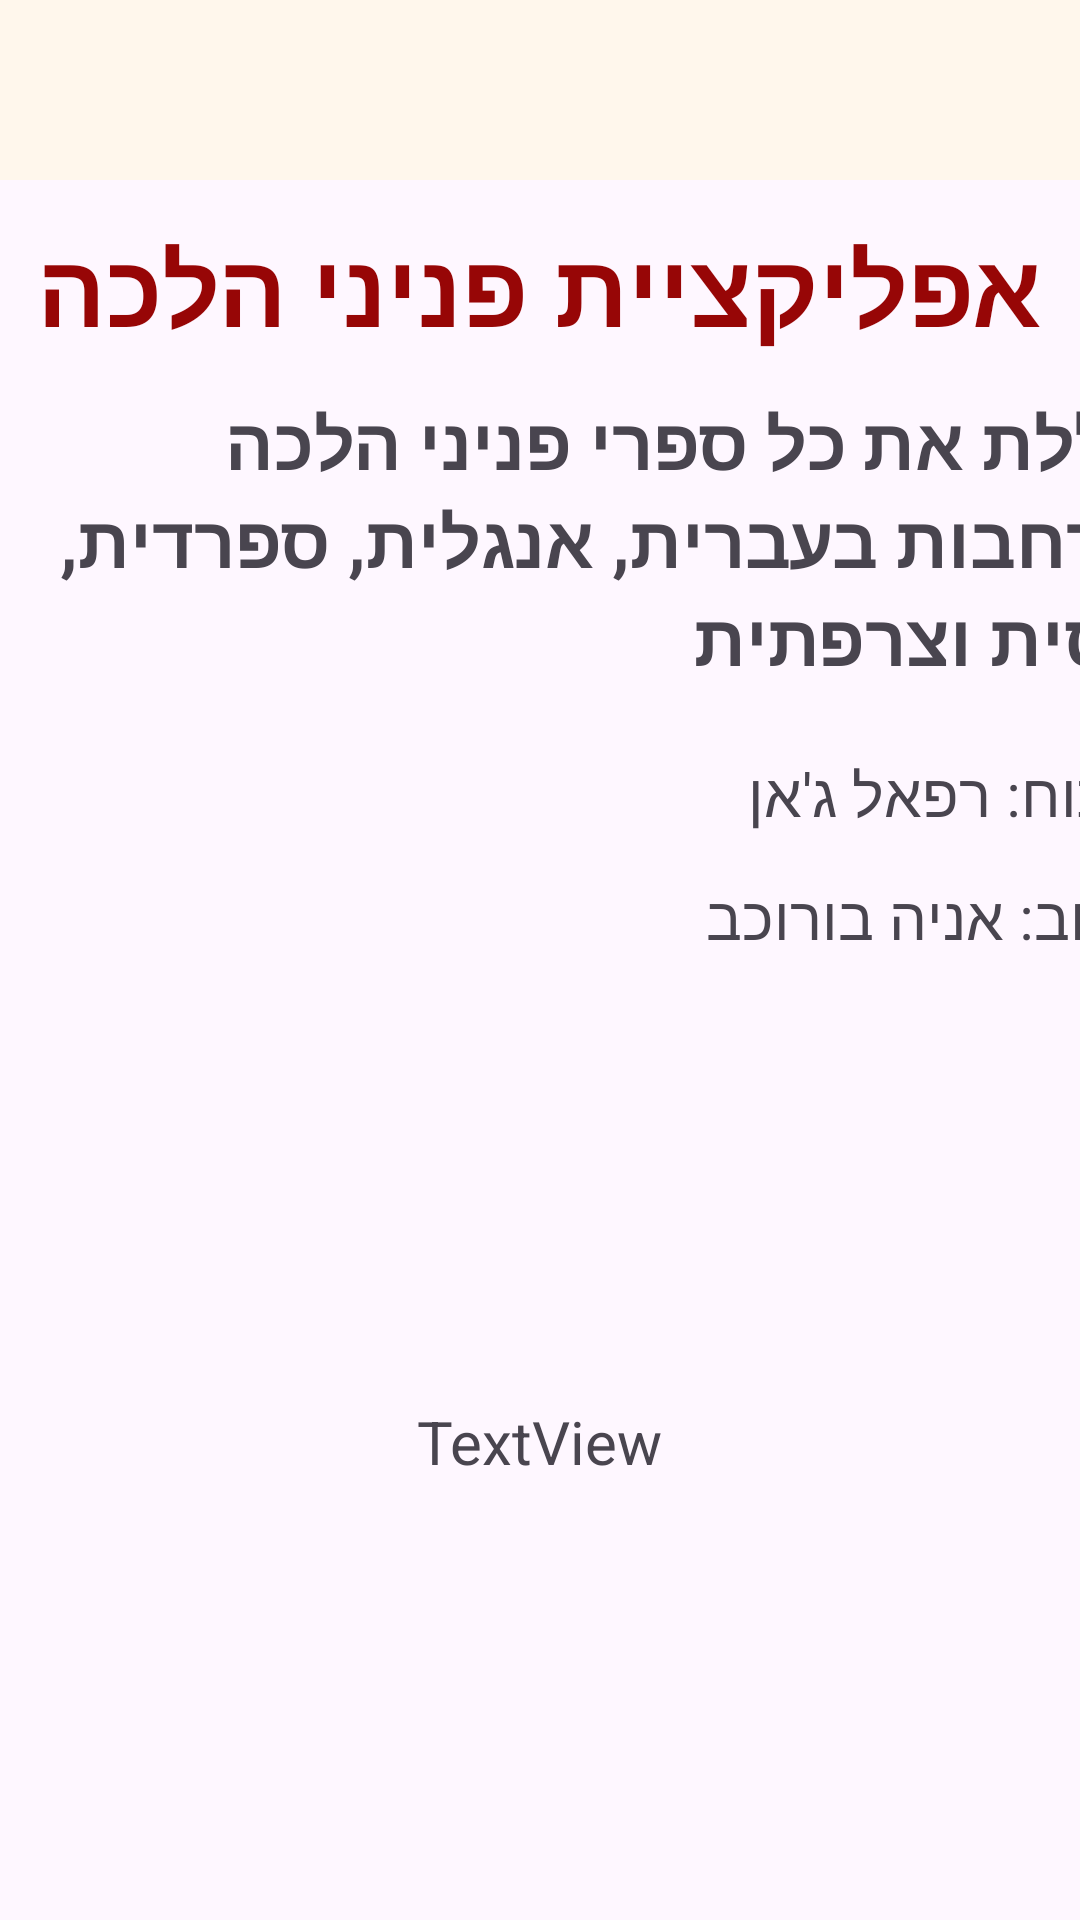

Here is an Android app screen rendered from its layout file. Give the layout XML and the strings, colors and styles it references.
<!-- AndroidManifest.xml: application theme Theme.AppCompat.Light.NoActionBar -->
<!-- res/layout/activity_about.xml -->
<LinearLayout xmlns:android="http://schemas.android.com/apk/res/android"
    xmlns:app="http://schemas.android.com/apk/res-auto"
    xmlns:tools="http://schemas.android.com/tools"
    android:layout_width="match_parent"
    android:layout_height="match_parent"
    android:orientation="vertical"
    tools:context=".About">

    <include
        android:id="@+id/generalToolbar"
        layout="@layout/general_toolbar" />


    <LinearLayout
        android:layout_width="match_parent"
        android:layout_height="match_parent"
        android:orientation="vertical">

        <TextView
            android:id="@+id/textView"
            android:layout_width="match_parent"
            android:layout_height="71dp"
            android:fontFamily="cursive"
            android:gravity="center"
            android:text="אפליקציית פניני הלכה"
            android:textColor="#970606"
            android:textSize="34sp"
            android:textStyle="bold" />

        <TextView
            android:id="@+id/textView3"
            android:layout_width="392dp"
            android:layout_height="120dp"
            android:text="כוללת את כל ספרי פניני הלכה והרחבות בעברית, אנגלית, ספרדית, רוסית וצרפתית"
            android:textSize="24sp"
            android:textStyle="bold" />

        <TextView
            android:id="@+id/textView4"
            android:layout_width="390dp"
            android:layout_height="41dp"
            android:text="פיתוח: רפאל ג'אן"
            android:textSize="20sp" />

        <TextView
            android:id="@+id/textView12"
            android:layout_width="390dp"
            android:layout_height="42dp"
            android:text="עיצוב: אניה בורוכב"
            android:textSize="20sp" />

        <ImageView
            android:id="@+id/imageView"
            android:layout_width="match_parent"
            android:layout_height="wrap_content"
            android:layout_marginTop="20dp"
            android:layout_marginBottom="20dp"
            app:srcCompat="@drawable/yeshiva_logo" />

        <ImageView
            android:id="@+id/imageView2"
            android:layout_width="match_parent"
            android:layout_height="63dp"
            app:srcCompat="@drawable/janer_logo" />

        <TextView
            android:id="@+id/textViewVersion"
            android:layout_width="wrap_content"
            android:layout_height="wrap_content"
            android:layout_gravity="center"
            android:layout_marginTop="30dp"
            android:text="TextView"
            android:textSize="20sp" />

    </LinearLayout>

</LinearLayout>
<!-- res/layout/general_toolbar.xml (included above) -->
<?xml version="1.0" encoding="utf-8"?>
<androidx.appcompat.widget.Toolbar xmlns:android="http://schemas.android.com/apk/res/android"
    android:layout_width="match_parent"
    android:layout_height="60dp"
    android:background="#FFF7EC"
    android:elevation="4dp">
</androidx.appcompat.widget.Toolbar>
<!-- resources referenced by this layout -->
<resources>
  <style name="Theme.AppCompat.Light.NoActionBar" parent="Base.Theme.AppCompat.Light.NoActionBar" />
  <style name="Base.Theme.AppCompat.Light.NoActionBar" parent="Theme.Material3.DayNight.NoActionBar">
          
          
      </style>
</resources>
